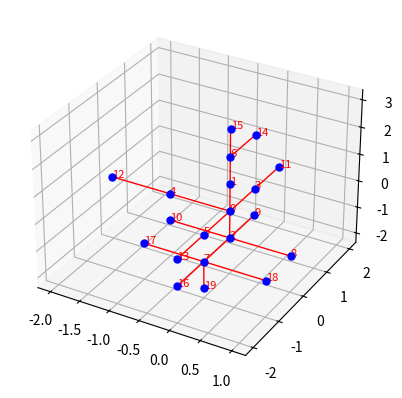

This figure's Python source:
import random
from collections import deque
import networkx as nx
import matplotlib.pyplot as plt


class GraphGenerator:
    def __init__(self):
        # Parameters
        self.available_num_of_connections = [2, 3, 4, 5, 6]
        self.num_of_connections_probabilities = [0.5, 0.2, 0.1, 0.15, 0.05]
        self.coupler_elbow_probabilities = [0.8, 0.2]
        self.connection_types = ["x", "-x", "y", "-y", "z", "-z"]
        self.nodes_distance = 1

    #####################
    # Utility functions #
    #####################
    def get_random_min_num_of_connections(self):
        min_num_of_connections = random.choices(
            population=self.available_num_of_connections,
            weights=self.num_of_connections_probabilities,
            k=1
        )
        return min_num_of_connections[0]

    def get_opposite_connection_type(self, connection_type: str):
        if connection_type not in self.connection_types:
            raise ValueError(f"Invalid connection type: {connection_type}")

        if "-" in connection_type:
            opposite_connection_type = connection_type[1:]
        else:
            opposite_connection_type = "-" + connection_type
        return opposite_connection_type

    def get_connection_type_node_position(self, node_position: tuple, connection_type: str):
        deltas = {
            "x": (self.nodes_distance, 0, 0),
            "-x": (-self.nodes_distance, 0, 0),
            "y": (0, self.nodes_distance, 0),
            "-y": (0, -self.nodes_distance, 0),
            "z": (0, 0, self.nodes_distance),
            "-z": (0, 0, -self.nodes_distance),
        }

        if connection_type not in deltas:
            raise ValueError(f"Invalid connection type: {connection_type}")

        dx, dy, dz = deltas[connection_type]
        return node_position[0] + dx, node_position[1] + dy, node_position[2] + dz

    def get_node_active_and_invalid_connections(self,
                                                node_position: tuple,
                                                nodes_data: dict,
                                                position_to_node_map: dict) -> tuple:
        active_connections = []
        invalid_connections = []

        for connection_type in self.connection_types:
            neighbor_node_position = self.get_connection_type_node_position(
                node_position=node_position,
                connection_type=connection_type
            )
            neighbor_node_idx = position_to_node_map.get(neighbor_node_position, -1)

            if neighbor_node_idx != -1:
                neighbor_connection_type = self.get_opposite_connection_type(connection_type=connection_type)

                if neighbor_connection_type in nodes_data[neighbor_node_idx]["active_connections"]:
                    active_connections.append(connection_type)

                if neighbor_connection_type in nodes_data[neighbor_node_idx]["invalid_connections"]:
                    invalid_connections.append(connection_type)

        return active_connections, invalid_connections

    def get_random_new_connection_types(self,
                                        min_num_of_connections: int,
                                        active_connections: list,
                                        invalid_connections: list) -> list:
        selectable_connection = list(set(self.connection_types) - set(active_connections) - set(invalid_connections))
        num_of_selectable_connections = len(selectable_connection)
        num_of_choices_available = min_num_of_connections - len(active_connections)

        # Min number of connections reached
        if num_of_choices_available <= 0:
            new_connection_types = []

        # Not enough selectable connections to reach min number of connections
        elif num_of_choices_available > num_of_selectable_connections:
            new_connection_types = selectable_connection

        # (Optional) Special case: select between Coupler and Elbow connection types
        elif num_of_choices_available == 1 and len(active_connections) == 1:
            opposite_connection = self.get_opposite_connection_type(connection_type=active_connections[0])

            # Check if an opposite connection and at least one other connection are selectable
            # (Coupler and Elbow connection types are selectable)
            if opposite_connection in selectable_connection and num_of_selectable_connections > 1:
                selected_option = random.choices(
                    population=["Coupler", "Elbow"],
                    weights=self.coupler_elbow_probabilities,
                    k=1
                )
                if selected_option[0] == "Coupler":
                    new_connection_types = [opposite_connection]
                else:  # Elbow
                    selectable_connection.remove(opposite_connection)
                    new_connection_types = random.sample(population=selectable_connection, k=1)

            # Either Coupler or Elbow connection is only selectable
            else:
                new_connection_types = random.sample(population=selectable_connection, k=1)

        # Randomly select new connections to reach min number of connections
        else:
            new_connection_types = random.sample(population=selectable_connection, k=num_of_choices_available)

        return new_connection_types

    ######################
    # Building functions #
    ######################
    def generate_random_3d_nodes_structure(self, num_nodes: int):
        current_num_of_nodes = 0
        nodes_data = {}
        position_to_node_map = {}

        node_position = (0, 0, 0)
        node_positions_queue = deque()
        node_positions_queue.append(node_position)
        current_num_of_nodes += 1

        for node_idx in range(num_nodes):
            # Check if there are no more nodes that can be added
            if not node_positions_queue:
                break

            # Pop next node in queue
            node_position = node_positions_queue.popleft()
            min_num_of_connections = self.get_random_min_num_of_connections()
            active_connections, invalid_connections = self.get_node_active_and_invalid_connections(
                node_position=node_position,
                nodes_data=nodes_data,
                position_to_node_map=position_to_node_map
            )

            # Set new connections to the node
            new_connection_types = self.get_random_new_connection_types(
                min_num_of_connections=min_num_of_connections,
                active_connections=active_connections,
                invalid_connections=invalid_connections
            )

            # Add node to graph
            active_connections.extend(new_connection_types)
            invalid_connections = list(set(self.connection_types) - set(active_connections))
            nodes_data[node_idx] = {
                "position": node_position,
                "active_connections": active_connections,
                "invalid_connections": invalid_connections
            }
            position_to_node_map[node_position] = node_idx

            # Add new node potions to queue
            for new_connection_type in new_connection_types:
                new_node_position = self.get_connection_type_node_position(
                    node_position=node_position,
                    connection_type=new_connection_type
                )

                # Prevent adding the same node position twice
                conditions = [
                    position_to_node_map.get(new_node_position, -1) == -1,
                    new_node_position not in node_positions_queue,
                    current_num_of_nodes < num_nodes
                ]
                if all(conditions):
                    node_positions_queue.append(new_node_position)
                    current_num_of_nodes += 1

        return nodes_data, position_to_node_map

    def generate_graph_3d(self, nodes_data: dict, position_to_node_map: dict) -> nx.Graph:
        G = nx.Graph()

        # Add nodes
        for node_idx, node_data in nodes_data.items():
            G.add_node(node_idx, position=node_data["position"], connections=node_data["active_connections"])

        # Add edges
        for node_idx, node_data in nodes_data.items():
            for connection_type in node_data["active_connections"]:
                neighbor_node_position = self.get_connection_type_node_position(
                    node_position=node_data["position"],
                    connection_type=connection_type
                )
                neighbor_node_idx = position_to_node_map.get(neighbor_node_position, -1)

                if neighbor_node_idx != -1:
                    G.add_edge(node_idx, neighbor_node_idx)

        return G

    @staticmethod
    def plot_graph_3d(G: nx.Graph):
        """
        Plot the 3D graph using matplotlib and display connections.

        Parameters:
            G (networkx.Graph): A graph object.
        """
        positions = nx.get_node_attributes(G, "position")

        fig = plt.figure()
        ax = fig.add_subplot(111, projection="3d")

        # Draw edges
        for edge in G.edges():
            x = [positions[edge[0]][0], positions[edge[1]][0]]
            y = [positions[edge[0]][1], positions[edge[1]][1]]
            z = [positions[edge[0]][2], positions[edge[1]][2]]
            ax.plot(x, y, z, color="red", linewidth=1)

        # Draw nodes and labels
        for node, (x, y, z) in positions.items():
            ax.scatter(x, y, z, c="blue", s=25)
            ax.text(x, y, z, s=str(node), color="red", fontsize=8)

        plt.show()


#########
# Tests #
#########
def tests():
    # Parameters
    num_nodes = 20

    # Generate and plot the graph
    gg = GraphGenerator()
    nodes_data, position_to_node_map = gg.generate_random_3d_nodes_structure(num_nodes=num_nodes)
    G = gg.generate_graph_3d(nodes_data=nodes_data, position_to_node_map=position_to_node_map)
    gg.plot_graph_3d(G=G)


if __name__ == '__main__':
    tests()
